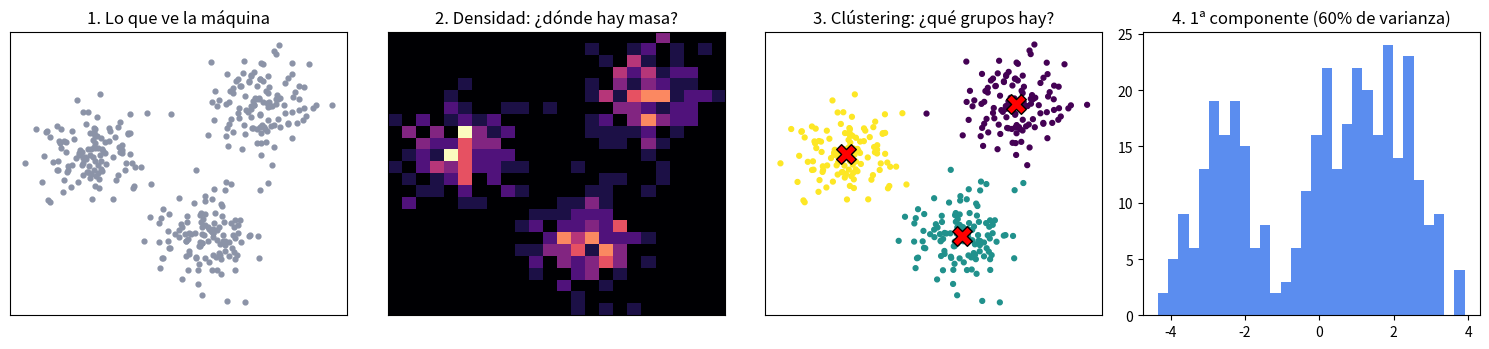

Reproduce this figure in Python.
"""
Panorama del aprendizaje no supervisado: las tres preguntas que se le pueden
hacer a una nube de puntos sin etiquetas.

  1) ¿Dónde está la masa?      -> estimación de densidad
  2) ¿En cuántos grupos cae?   -> clústering
  3) ¿Cuántas direcciones hay? -> aprendizaje de representación

Ejecútalo con:  python code/01-aprender-sin-etiquetas/panorama.py
"""
import numpy as np
import matplotlib.pyplot as plt

rng = np.random.default_rng(7)

# --- Los datos: tres grupos, pero NADIE nos dice que son tres ni cuáles ---
centros = np.array([[-2.5, 0.0], [2.0, 1.5], [0.5, -2.5]])
n_por_grupo = 120
X = np.vstack([c + rng.normal(scale=0.75, size=(n_por_grupo, 2)) for c in centros])
X = X[rng.permutation(len(X))]          # barajamos: perdemos todo rastro del origen
print(f"Datos: {X.shape[0]} puntos en {X.shape[1]} dimensiones, sin etiquetas.")

# --- Pregunta 1: ¿dónde está la masa? Densidad por histograma 2D ---
H, xe, ye = np.histogram2d(X[:, 0], X[:, 1], bins=24)
densidad = H / (H.sum() * (xe[1] - xe[0]) * (ye[1] - ye[0]))
print(f"Densidad máxima estimada: {densidad.max():.4f} puntos por unidad de área.")

# --- Pregunta 2: ¿en cuántos grupos cae? k-means en 12 líneas ---
def kmeans(X, k, semilla=0, iters=50):
    r = np.random.default_rng(semilla)
    C = X[r.choice(len(X), k, replace=False)]          # centros iniciales al azar
    for _ in range(iters):
        d2 = ((X[:, None, :] - C[None, :, :]) ** 2).sum(axis=2)
        z = d2.argmin(axis=1)                          # asignar cada punto al centro más cercano
        C_nuevo = np.array([X[z == j].mean(axis=0) if np.any(z == j) else C[j]
                            for j in range(k)])
        if np.allclose(C_nuevo, C):
            break
        C = C_nuevo
    inercia = ((X - C[z]) ** 2).sum()
    return z, C, inercia

z, C, inercia = kmeans(X, k=3, semilla=0)
print(f"k-means con k=3 -> tamaños {np.bincount(z)}, inercia {inercia:.2f}")

# --- Pregunta 3: ¿cuántas direcciones hacen falta? La primera componente ---
Xc = X - X.mean(axis=0)
S = (Xc.T @ Xc) / (len(Xc) - 1)                        # matriz de covarianza 2x2
valores, vectores = np.linalg.eigh(S)
orden = valores.argsort()[::-1]
valores, vectores = valores[orden], vectores[:, orden]
u1 = vectores[:, 0]
proy = Xc @ u1                                         # coordenada sobre la 1ª componente
frac = valores[0] / valores.sum()
print(f"Varianza explicada por la 1ª componente: {frac:.1%}")

# --- Las cuatro miradas, una al lado de la otra ---
fig, ax = plt.subplots(1, 4, figsize=(15, 3.6))

ax[0].scatter(X[:, 0], X[:, 1], s=12, c="#8b93a7")
ax[0].set_title("1. Lo que ve la máquina")

ax[1].imshow(densidad.T, origin="lower", aspect="auto", cmap="magma",
             extent=[xe[0], xe[-1], ye[0], ye[-1]])
ax[1].set_title("2. Densidad: ¿dónde hay masa?")

ax[2].scatter(X[:, 0], X[:, 1], s=12, c=z, cmap="viridis")
ax[2].scatter(C[:, 0], C[:, 1], s=200, marker="X", c="red", edgecolors="k")
ax[2].set_title("3. Clústering: ¿qué grupos hay?")

ax[3].hist(proy, bins=30, color="#5b8def")
ax[3].set_title(f"4. 1ª componente ({frac:.0%} de varianza)")

for a in ax[:3]:
    a.set_xticks([])
    a.set_yticks([])
plt.tight_layout()
plt.show()
